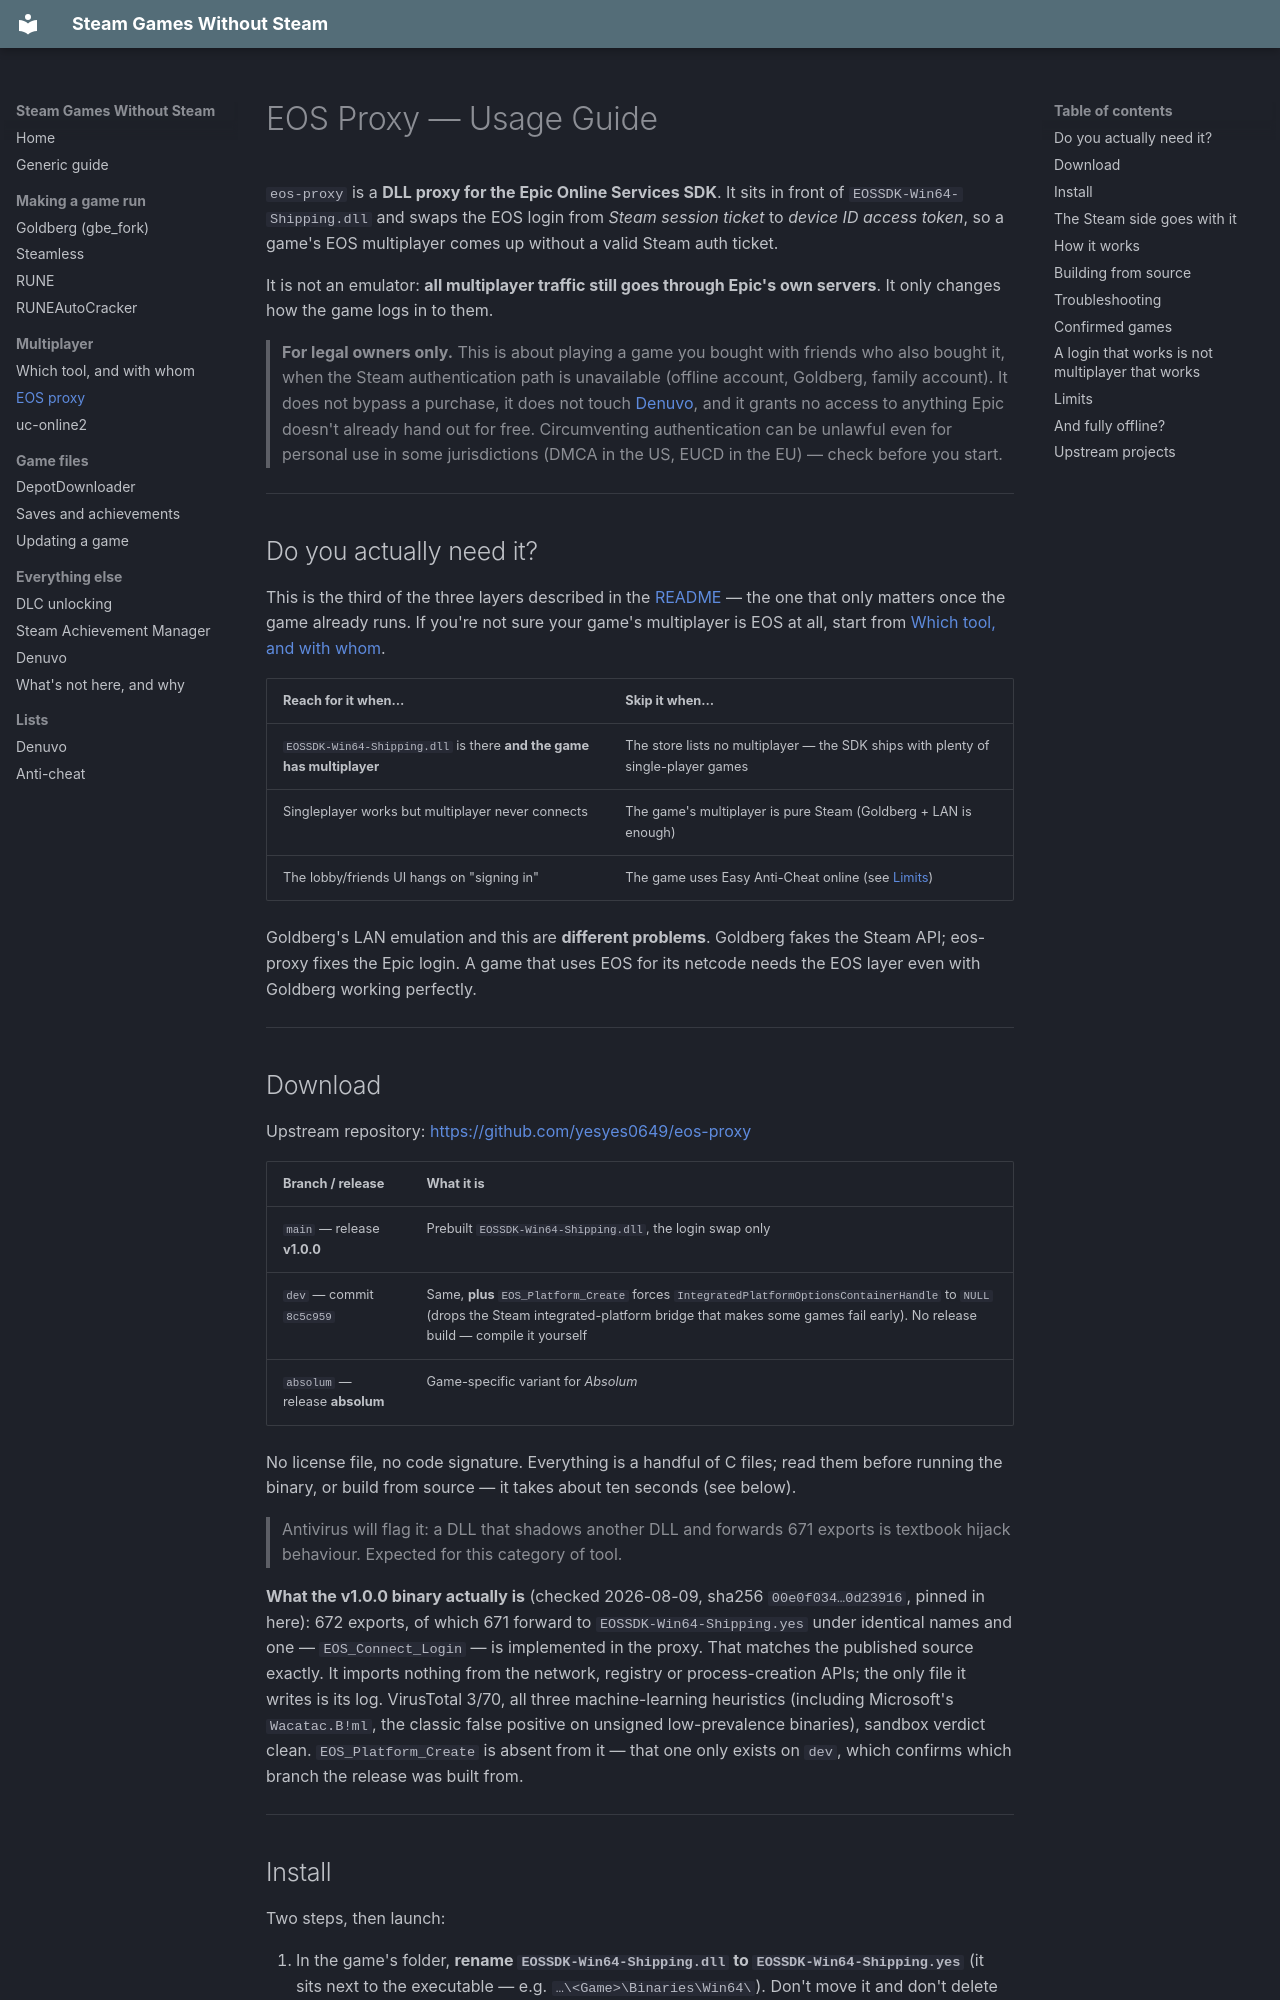

repository: koro-debu/steam-games-without-steam · page: multiplayer/EOS Proxy Usage Guide/index.html · generator: mkdocs

# EOS Proxy — Usage Guide

`eos-proxy` is a **DLL proxy for the Epic Online Services SDK**. It sits in front of
`EOSSDK-Win64-Shipping.dll` and swaps the EOS login from *Steam session ticket* to *device ID
access token*, so a game's EOS multiplayer comes up without a valid Steam auth ticket.

It is not an emulator: **all multiplayer traffic still goes through Epic's own servers**. It only
changes how the game logs in to them.

> **For legal owners only.** This is about playing a game you bought with friends who also bought
> it, when the Steam authentication path is unavailable (offline account, Goldberg, family
> account). It does not bypass a purchase, it does not touch [Denuvo](../other/Denuvo.md), and it grants no access to
> anything Epic doesn't already hand out for free.
> Circumventing authentication can be unlawful even for personal use in some jurisdictions
> (DMCA in the US, EUCD in the EU) — check before you start.

---

## Do you actually need it?

This is the third of the three layers described in the [README](../index.md) — the one that only
matters once the game already runs. If you're not sure your game's multiplayer is EOS at all, start
from [Which tool, and with whom](Multiplayer%20Routing.md).

| Reach for it when… | Skip it when… |
|---|---|
| `EOSSDK-Win64-Shipping.dll` is there **and the game has multiplayer** | The store lists no multiplayer — the SDK ships with plenty of single-player games |
| Singleplayer works but multiplayer never connects | The game's multiplayer is pure Steam (Goldberg + LAN is enough) |
| The lobby/friends UI hangs on "signing in" | The game uses Easy Anti-Cheat online (see [Limits](#limits)) |

Goldberg's LAN emulation and this are **different problems**. Goldberg fakes the Steam API;
eos-proxy fixes the Epic login. A game that uses EOS for its netcode needs the EOS layer even
with Goldberg working perfectly.

---

## Download

Upstream repository: <https://github.com/yesyes0649/eos-proxy>

| Branch / release | What it is |
|---|---|
| `main` — release **v1.0.0** | Prebuilt `EOSSDK-Win64-Shipping.dll`, the login swap only |
| `dev` — commit `8c5c959` | Same, **plus** `EOS_Platform_Create` forces `IntegratedPlatformOptionsContainerHandle` to `NULL` (drops the Steam integrated-platform bridge that makes some games fail early). No release build — compile it yourself |
| `absolum` — release **absolum** | Game-specific variant for *Absolum* |

No license file, no code signature. Everything is a handful of C files; read them before running
the binary, or build from source — it takes about ten seconds (see below).

> Antivirus will flag it: a DLL that shadows another DLL and forwards 671 exports is textbook
> hijack behaviour. Expected for this category of tool.

**What the v1.0.0 binary actually is** (checked 2026-08-09, sha256 `00e0f034…0d23916`, pinned in
here): 672 exports, of which 671 forward to `EOSSDK-Win64-Shipping.yes` under
identical names and one — `EOS_Connect_Login` — is implemented in the proxy. That matches the
published source exactly. It imports nothing from the network, registry or process-creation APIs;
the only file it writes is its log. VirusTotal 3/70, all three machine-learning heuristics
(including Microsoft's `Wacatac.B!ml`, the classic false positive on unsigned low-prevalence
binaries), sandbox verdict clean. `EOS_Platform_Create` is absent from it — that one only exists on
`dev`, which confirms which branch the release was built from.

---
